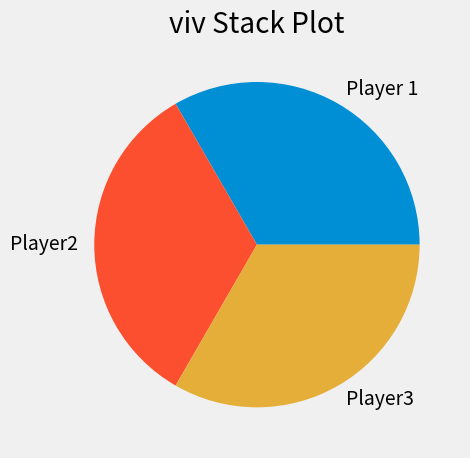

Reproduce this figure in Python.
# stack-plot = can be plotted when
# if there is a total and want of breakdown of a total is required
from matplotlib import pyplot as plt

plt.style.use("fivethirtyeight")


minutes = [1, 2, 3, 4, 5, 6, 7, 8, 9]

player1 = [1, 2, 3, 3, 4, 4, 4, 4, 5]
player2 = [1, 1, 1, 1, 2, 2, 2, 3, 4]
player3 = [1, 1, 1, 2, 2, 2, 3, 3, 3]

plt.pie([1, 1, 1], labels=["Player 1", "Player2", "Player3"])

plt.title("viv Stack Plot")
plt.tight_layout()
plt.show()

# Colors:
# Blue = #008fd5
# Red = #fc4f30
# Yellow = #e5ae37
# Green = #6d904f